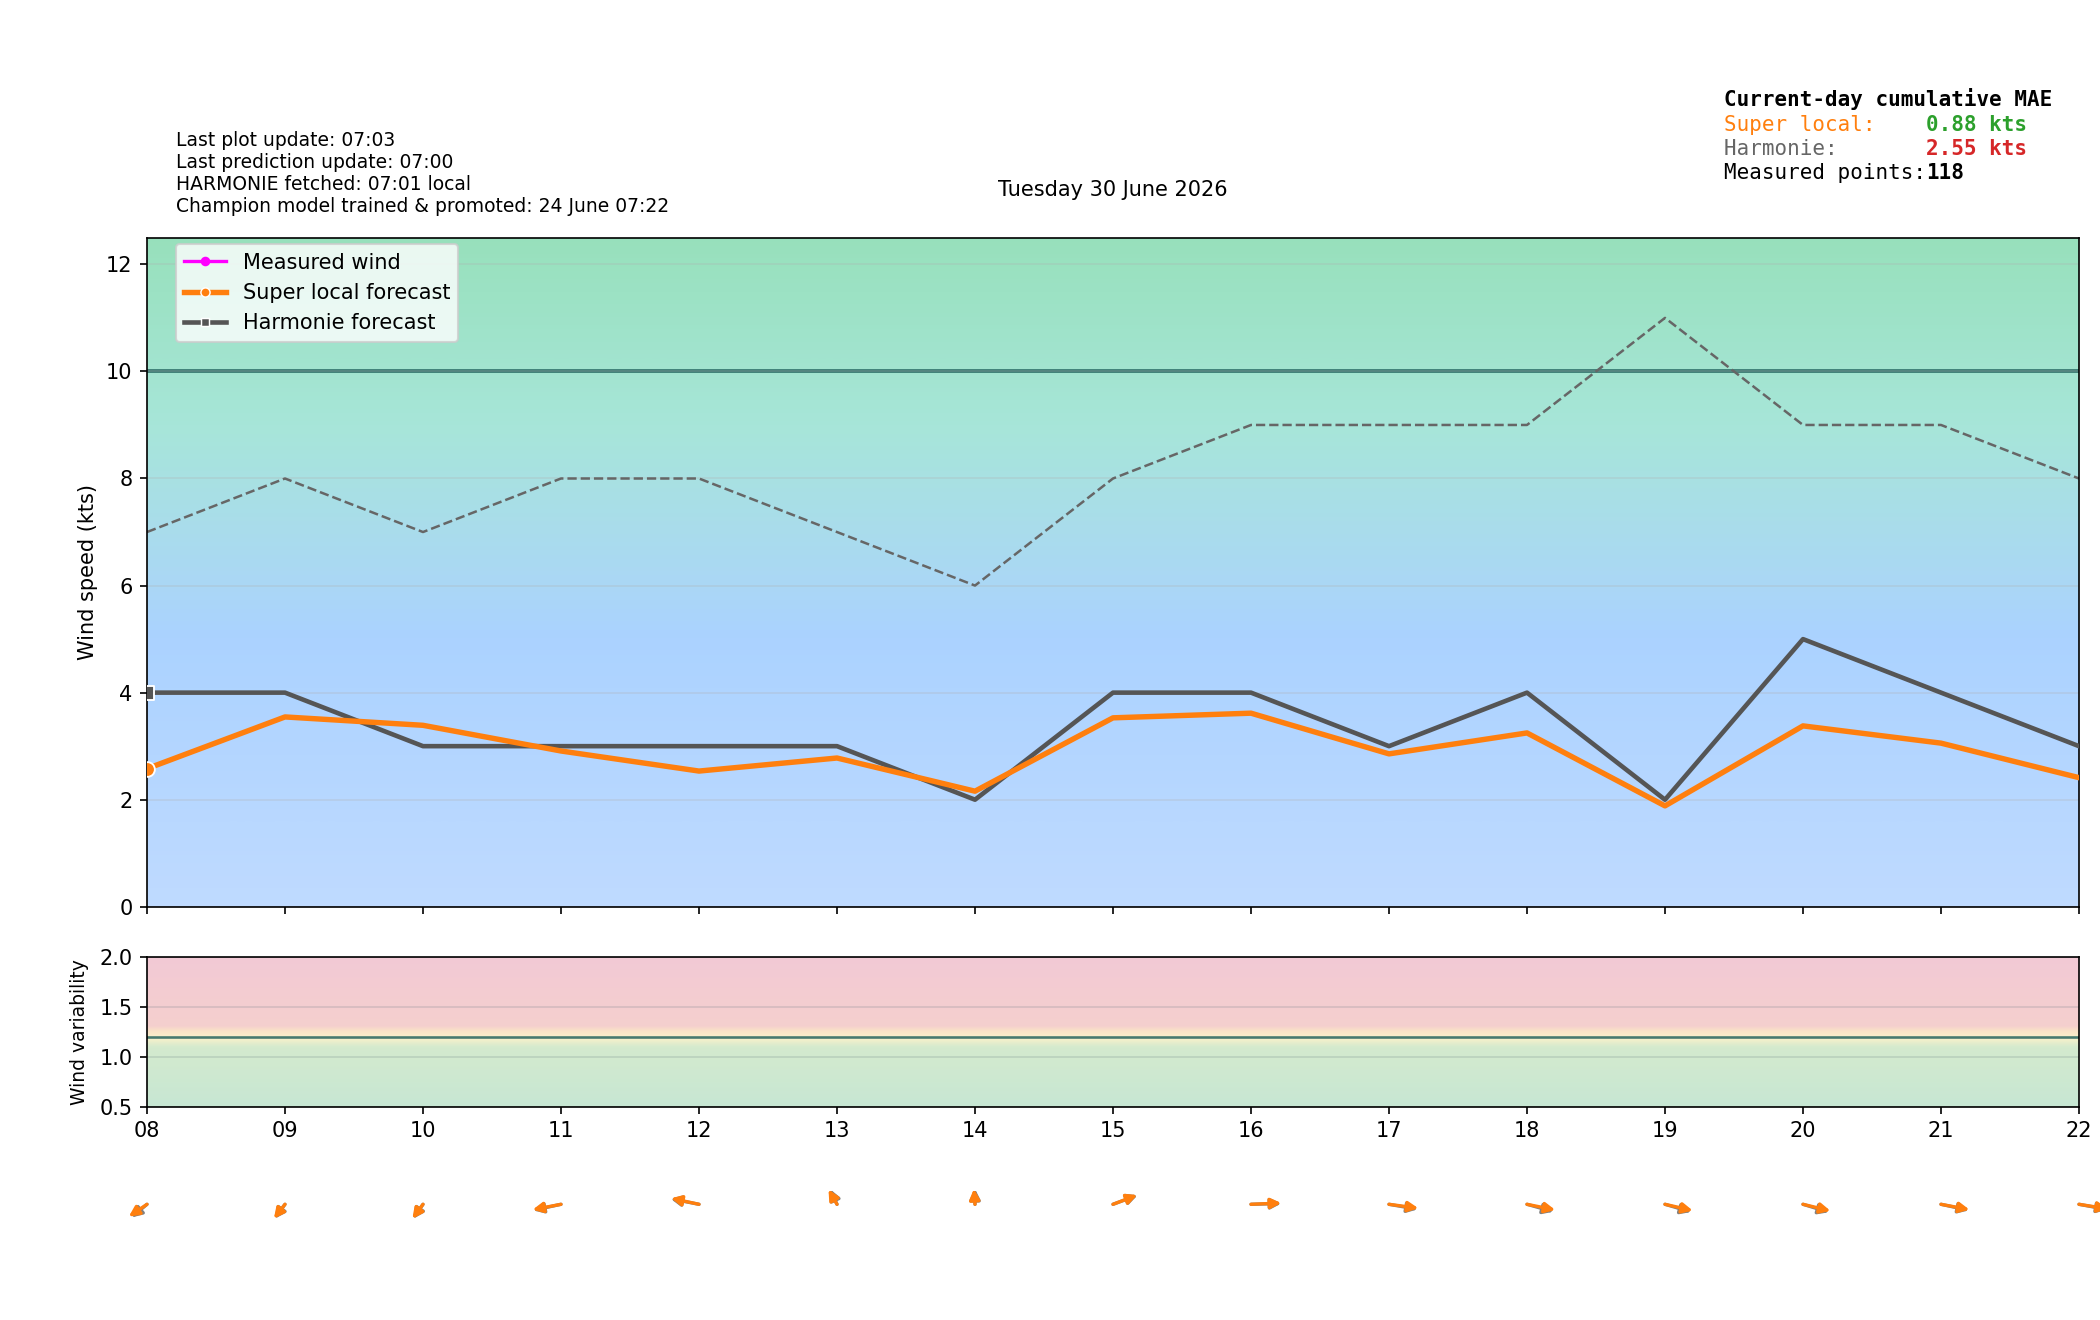

The file beside this chart, header and first rows:
time_local, is_forecast_grid, is_actual_observation, forecast_wind_speed, forecast_wind_min, forecast_wind_max, forecast_wind_dir_deg, lstm_pred_wind_speed_full, lstm_pred_wind_dir_deg_full, lstm_pred_wind_speed, lstm_pred_wind_dir_deg, actual_wind_speed, actual_wind_min, actual_wind_max, actual_wind_dir_deg, is_future, hour_local, minute_local
2026-06-30T00:00:00+0200, True, False, 5.0, 5.0, 8.0, 36.0, , 40.29, , , , , , , False, 00, 0
2026-06-30T00:00:03+0200, False, True, , , , , , , , , 1.0, 1.0, 2.0, 358.0, False, 00, 0
2026-06-30T00:03:04+0200, False, True, , , , , , , , , 2.0, 1.0, 3.0, 358.0, False, 00, 3
2026-06-30T00:06:00+0200, True, False, 4.9, 4.9, 7.9, 33.56, , 37.36, , , , , , , False, 00, 6
2026-06-30T00:06:03+0200, False, True, , , , , , , , , 1.0, 1.0, 3.0, 358.0, False, 00, 6
2026-06-30T00:09:03+0200, False, True, , , , , , , , , 1.0, 1.0, 2.0, 358.0, False, 00, 9
2026-06-30T00:12:00+0200, True, False, 4.8, 4.8, 7.8, 31.08, , 34.36, , , , , , , False, 00, 12
2026-06-30T00:12:04+0200, False, True, , , , , , , , , 1.0, 1.0, 2.0, 358.0, False, 00, 12
2026-06-30T00:15:04+0200, False, True, , , , , , , , , 1.0, 1.0, 2.0, 358.0, False, 00, 15
2026-06-30T00:18:00+0200, True, False, 4.7, 4.7, 7.7, 28.57, , 31.32, , , , , , , False, 00, 18
2026-06-30T00:18:03+0200, False, True, , , , , , , , , 1.0, 1.0, 2.0, 358.0, False, 00, 18
2026-06-30T00:21:04+0200, False, True, , , , , , , , , 1.0, 1.0, 2.0, 358.0, False, 00, 21
2026-06-30T00:24:00+0200, True, False, 4.6, 4.6, 7.6, 26.04, , 28.24, , , , , , , False, 00, 24
2026-06-30T00:24:04+0200, False, True, , , , , , , , , 0.0, 0.0, 1.0, 358.0, False, 00, 24
2026-06-30T00:27:04+0200, False, True, , , , , , , , , 0.0, 0.0, 1.0, 358.0, False, 00, 27
2026-06-30T00:30:00+0200, True, False, 4.5, 4.5, 7.5, 23.5, , 25.14, , , , , , , False, 00, 30
2026-06-30T00:30:04+0200, False, True, , , , , , , , , 0.0, 0.0, 1.0, 358.0, False, 00, 30
2026-06-30T00:33:04+0200, False, True, , , , , , , , , 0.0, 0.0, 1.0, 358.0, False, 00, 33
2026-06-30T00:36:00+0200, True, False, 4.4, 4.4, 7.4, 20.96, , 22.04, , , , , , , False, 00, 36
2026-06-30T00:36:04+0200, False, True, , , , , , , , , 1.0, 1.0, 2.0, 358.0, False, 00, 36
2026-06-30T00:39:04+0200, False, True, , , , , , , , , 1.0, 0.0, 2.0, 358.0, False, 00, 39
2026-06-30T00:42:00+0200, True, False, 4.3, 4.3, 7.3, 18.43, , 18.96, , , , , , , False, 00, 42
2026-06-30T00:42:04+0200, False, True, , , , , , , , , 1.0, 1.0, 2.0, 358.0, False, 00, 42
2026-06-30T00:45:04+0200, False, True, , , , , , , , , 2.0, 1.0, 2.0, 358.0, False, 00, 45
2026-06-30T00:48:00+0200, True, False, 4.2, 4.2, 7.2, 15.92, , 15.91, , , , , , , False, 00, 48
2026-06-30T00:48:04+0200, False, True, , , , , , , , , 2.0, 2.0, 3.0, 358.0, False, 00, 48
2026-06-30T00:51:04+0200, False, True, , , , , , , , , 2.0, 2.0, 3.0, 358.0, False, 00, 51
2026-06-30T00:54:00+0200, True, False, 4.1, 4.1, 7.1, 13.44, , 12.92, , , , , , , False, 00, 54
2026-06-30T00:54:04+0200, False, True, , , , , , , , , 2.0, 1.0, 2.0, 358.0, False, 00, 54
2026-06-30T00:57:04+0200, False, True, , , , , , , , , 1.0, 1.0, 2.0, 358.0, False, 00, 57
2026-06-30T01:00:00+0200, True, False, 4.0, 4.0, 7.0, 11.0, 1.103, 9.989, , , , , , , False, 01, 0
2026-06-30T01:00:04+0200, False, True, , , , , , , , , 2.0, 1.0, 3.0, 358.0, False, 01, 0
2026-06-30T01:03:04+0200, False, True, , , , , , , , , 2.0, 1.0, 3.0, 358.0, False, 01, 3
2026-06-30T01:06:00+0200, True, False, 3.9, 3.9, 6.8, 11.6, 1.049, 10.65, , , , , , , False, 01, 6
2026-06-30T01:06:04+0200, False, True, , , , , , , , , 1.0, 1.0, 2.0, 358.0, False, 01, 6
2026-06-30T01:09:04+0200, False, True, , , , , , , , , 2.0, 1.0, 2.0, 358.0, False, 01, 9
2026-06-30T01:12:00+0200, True, False, 3.8, 3.8, 6.6, 12.2, 0.9952, 11.3, , , , , , , False, 01, 12
2026-06-30T01:12:04+0200, False, True, , , , , , , , , 2.0, 2.0, 3.0, 358.0, False, 01, 12
2026-06-30T01:15:04+0200, False, True, , , , , , , , , 2.0, 1.0, 2.0, 358.0, False, 01, 15
2026-06-30T01:18:00+0200, True, False, 3.7, 3.7, 6.4, 12.8, 0.9413, 11.96, , , , , , , False, 01, 18
2026-06-30T01:18:04+0200, False, True, , , , , , , , , 0.0, 0.0, 1.0, 358.0, False, 01, 18
2026-06-30T01:21:04+0200, False, True, , , , , , , , , 0.0, 0.0, 1.0, 358.0, False, 01, 21
2026-06-30T01:24:00+0200, True, False, 3.6, 3.6, 6.2, 13.4, 0.8874, 12.62, , , , , , , False, 01, 24
2026-06-30T01:24:04+0200, False, True, , , , , , , , , 1.0, 0.0, 2.0, 358.0, False, 01, 24
2026-06-30T01:27:04+0200, False, True, , , , , , , , , 1.0, 1.0, 2.0, 358.0, False, 01, 27
2026-06-30T01:30:00+0200, True, False, 3.5, 3.5, 6.0, 14.0, 0.8335, 13.28, , , , , , , False, 01, 30
2026-06-30T01:30:04+0200, False, True, , , , , , , , , 1.0, 1.0, 2.0, 358.0, False, 01, 30
2026-06-30T01:33:04+0200, False, True, , , , , , , , , 1.0, 0.0, 1.0, 358.0, False, 01, 33
2026-06-30T01:36:00+0200, True, False, 3.4, 3.4, 5.8, 14.6, 0.7796, 13.94, , , , , , , False, 01, 36
2026-06-30T01:36:04+0200, False, True, , , , , , , , , 1.0, 0.0, 1.0, 358.0, False, 01, 36
2026-06-30T01:39:04+0200, False, True, , , , , , , , , 0.0, 0.0, 1.0, 358.0, False, 01, 39
2026-06-30T01:42:00+0200, True, False, 3.3, 3.3, 5.6, 15.2, 0.7258, 14.6, , , , , , , False, 01, 42
2026-06-30T01:42:04+0200, False, True, , , , , , , , , 0.0, 0.0, 0.0, 358.0, False, 01, 42
2026-06-30T01:45:05+0200, False, True, , , , , , , , , 0.0, 0.0, 1.0, 358.0, False, 01, 45
2026-06-30T01:48:00+0200, True, False, 3.2, 3.2, 5.4, 15.8, 0.6719, 15.26, , , , , , , False, 01, 48
2026-06-30T01:48:04+0200, False, True, , , , , , , , , 0.0, 0.0, 1.0, 358.0, False, 01, 48
2026-06-30T01:51:05+0200, False, True, , , , , , , , , 1.0, 0.0, 2.0, 358.0, False, 01, 51
2026-06-30T01:54:00+0200, True, False, 3.1, 3.1, 5.2, 16.4, 0.618, 15.92, , , , , , , False, 01, 54
2026-06-30T01:54:04+0200, False, True, , , , , , , , , 0.0, 0.0, 0.0, 358.0, False, 01, 54
2026-06-30T01:57:04+0200, False, True, , , , , , , , , 0.0, 0.0, 0.0, 358.0, False, 01, 57
... 318 more rows
